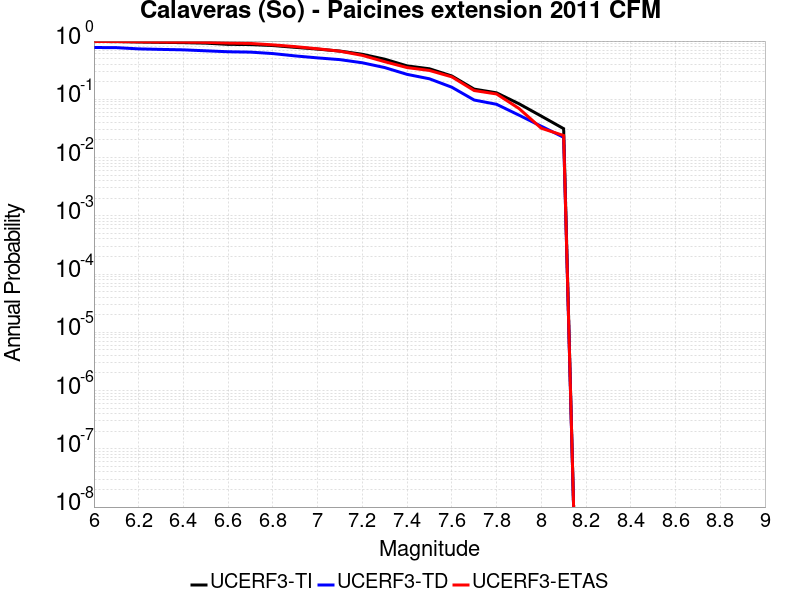

Data behind this chart, as committed beside it:
Magnitude, UCERF3-TI Prob, UCERF3-TD Prob, UCERF3-ETAS Prob
6.0, 0.981, 0.7749, 0.9841
6.1, 0.9802, 0.7708, 0.9821
6.2, 0.964, 0.7342, 0.9721
6.3, 0.9506, 0.7191, 0.9622
6.4, 0.939, 0.7067, 0.9582
6.5, 0.9203, 0.6802, 0.9502
6.6, 0.8777, 0.6555, 0.9243
6.7, 0.8699, 0.6458, 0.9104
6.8, 0.8375, 0.6098, 0.8606
6.9, 0.7798, 0.556, 0.8028
7.0, 0.7277, 0.5142, 0.7371
7.1, 0.673, 0.4799, 0.6693
7.2, 0.5935, 0.4238, 0.5677
7.3, 0.4887, 0.3507, 0.4422
7.4, 0.3748, 0.2681, 0.3506
7.5, 0.3343, 0.225, 0.3127
7.6, 0.2516, 0.1613, 0.243
7.7, 0.1497, 0.0972, 0.1414
7.8, 0.1293, 0.08215, 0.1235
7.9, 0.08401, 0.05354, 0.06972
8.0, 0.05151, 0.03451, 0.03187
8.1, 0.03134, 0.02228, 0.0239
